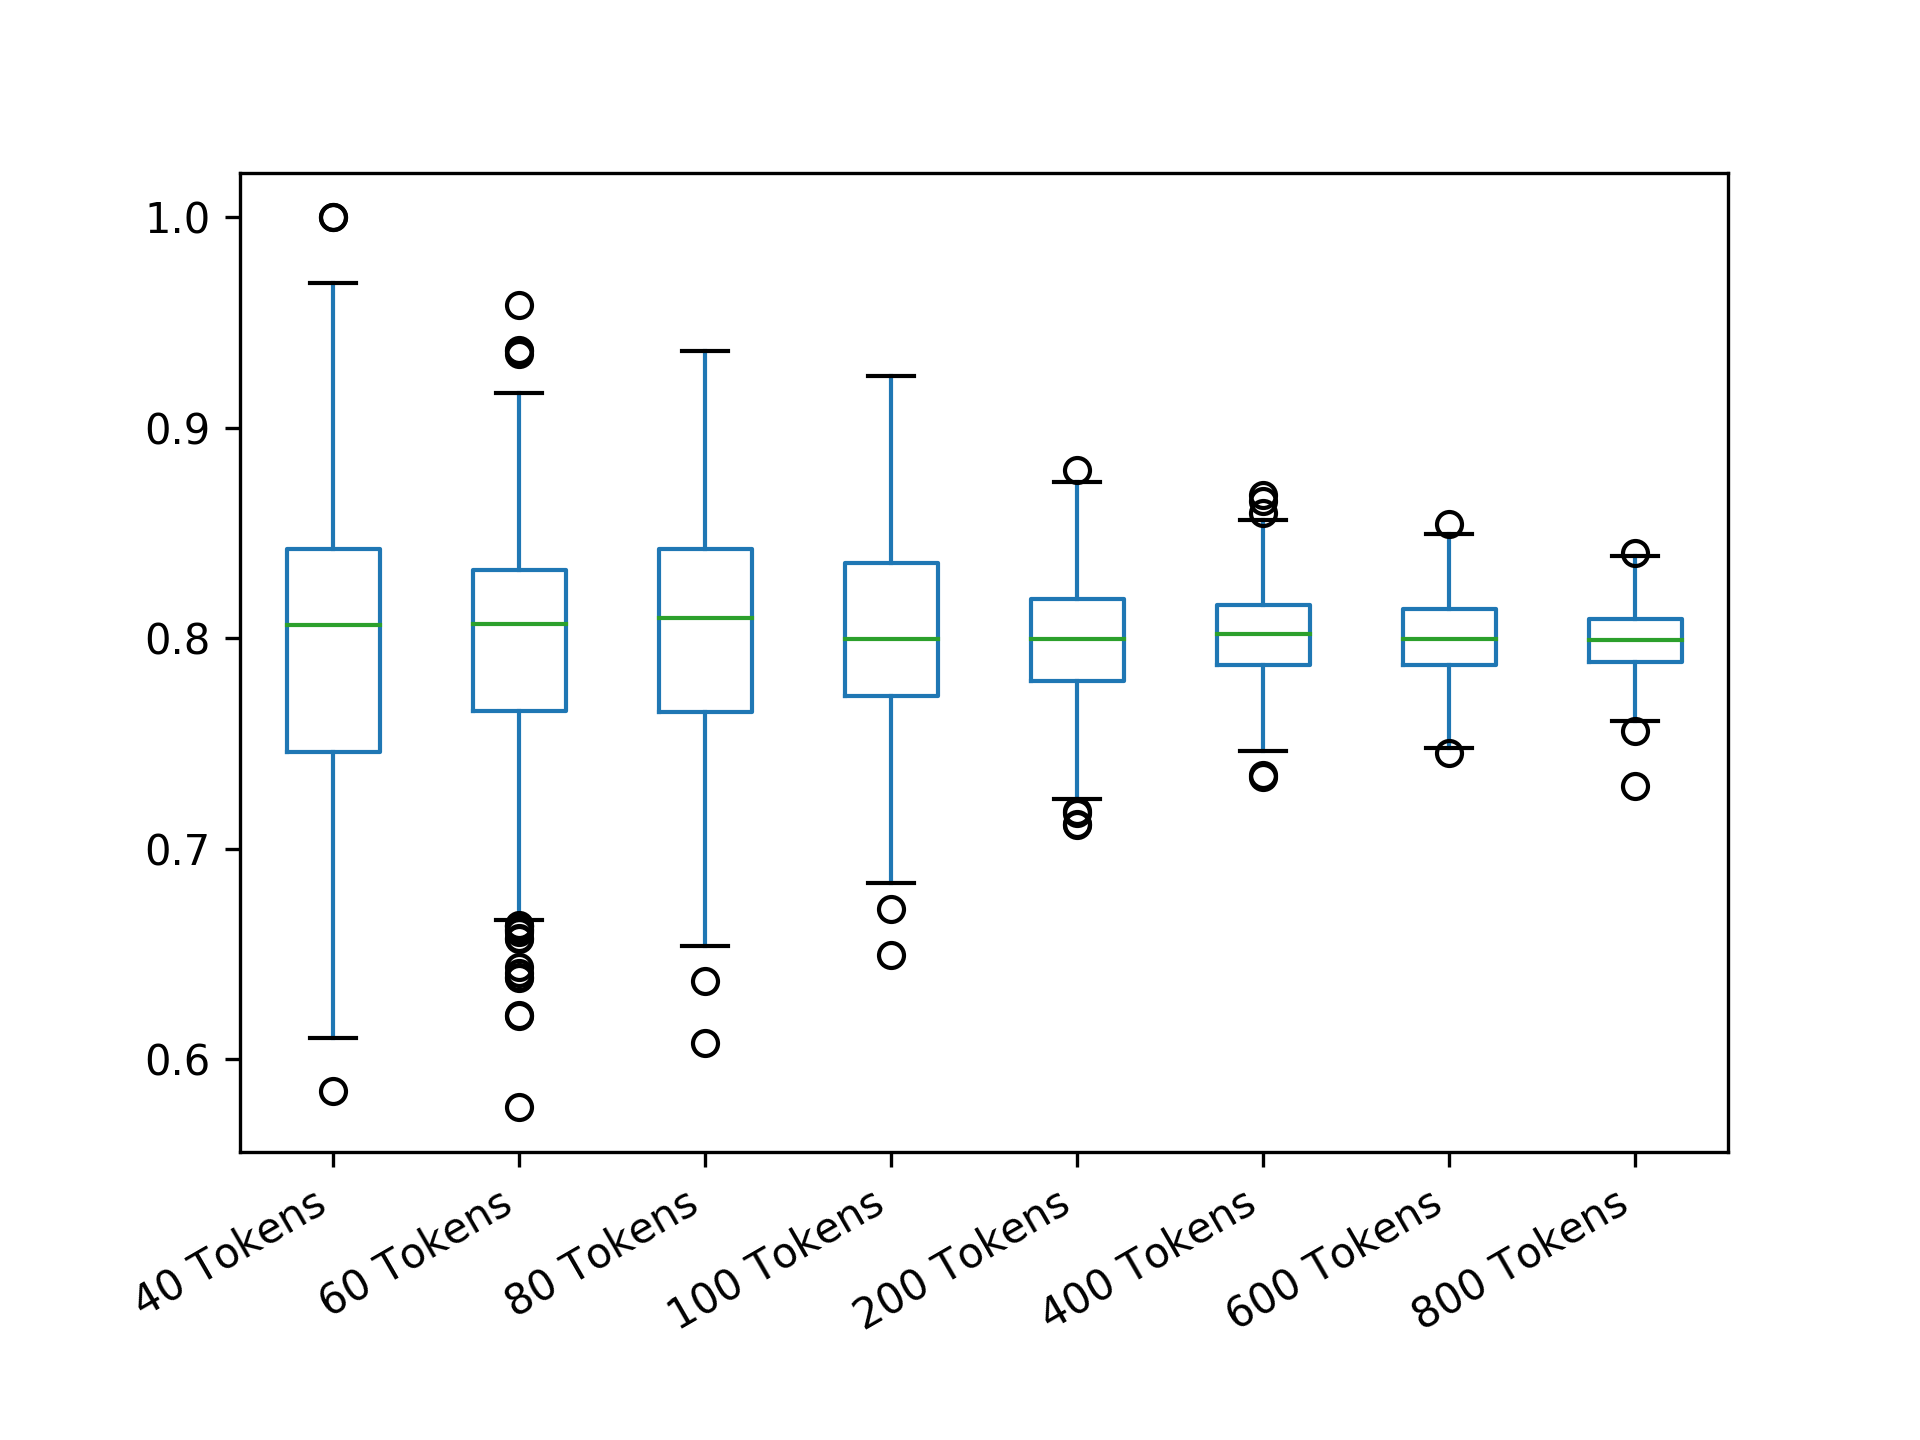

Source data for this figure (header and first rows):
40 Tokens; 60 Tokens; 80 Tokens; 100 Tokens; 200 Tokens; 400 Tokens; 600 Tokens; 800 Tokens
0.8084; 0.8943; 0.7889; 0.8345; 0.8184; 0.7832; 0.7913; 0.7918
0.7354; 0.8525; 0.7636; 0.7989; 0.7616; 0.8185; 0.7997; 0.7667
0.9024; 0.8299; 0.7968; 0.861; 0.8125; 0.7466; 0.7976; 0.8057
0.7406; 0.8074; 0.7645; 0.8092; 0.8054; 0.8215; 0.802; 0.8171
0.7791; 0.8296; 0.749; 0.7871; 0.7619; 0.8027; 0.76; 0.7953
0.7178; 0.8324; 0.7627; 0.8365; 0.7546; 0.8305; 0.8123; 0.7937
0.8408; 0.829; 0.7951; 0.6711; 0.8117; 0.8277; 0.8038; 0.8061
0.7622; 0.8538; 0.7764; 0.8743; 0.7363; 0.8086; 0.7852; 0.817
0.7437; 0.7674; 0.7963; 0.8603; 0.7936; 0.8086; 0.7974; 0.7718
0.7778; 0.7619; 0.8104; 0.749; 0.8244; 0.7837; 0.7977; 0.803
0.774; 0.8096; 0.7808; 0.8115; 0.7544; 0.7932; 0.8249; 0.7999
0.7422; 0.7481; 0.7478; 0.8229; 0.818; 0.8274; 0.7993; 0.8137
0.8054; 0.7268; 0.8106; 0.7854; 0.7683; 0.7781; 0.7851; 0.803
0.8114; 0.8082; 0.859; 0.8122; 0.7608; 0.7998; 0.7913; 0.8092
0.8724; 0.895; 0.747; 0.747; 0.7926; 0.7961; 0.7911; 0.8014
0.7743; 0.8725; 0.6538; 0.7705; 0.7921; 0.7901; 0.8061; 0.792
0.7162; 0.9582; 0.8583; 0.7854; 0.8114; 0.7934; 0.8121; 0.7795
0.9358; 0.7493; 0.78; 0.8486; 0.8308; 0.8374; 0.803; 0.8075
0.8425; 0.7688; 0.8107; 0.785; 0.7917; 0.8074; 0.8227; 0.8185
0.8097; 0.811; 0.7943; 0.7973; 0.8418; 0.8091; 0.7911; 0.7919
1; 0.8113; 0.8874; 0.8245; 0.7553; 0.8151; 0.827; 0.7811
0.7767; 0.7475; 0.8103; 0.7993; 0.8621; 0.8093; 0.7957; 0.7999
0.7301; 0.8949; 0.8428; 0.7482; 0.8431; 0.7681; 0.8102; 0.8324
0.8088; 0.8288; 0.7932; 0.8735; 0.8182; 0.7873; 0.8164; 0.7873
0.8082; 0.7275; 0.8262; 0.7745; 0.7998; 0.815; 0.8058; 0.8044
0.7446; 0.8307; 0.8583; 0.7996; 0.7237; 0.7341; 0.8353; 0.7844
0.8397; 0.854; 0.8256; 0.8236; 0.7921; 0.7589; 0.8017; 0.7968
0.8425; 0.79; 0.8114; 0.7837; 0.7933; 0.8085; 0.7895; 0.8155
0.8405; 0.7699; 0.8903; 0.8616; 0.7558; 0.8093; 0.8224; 0.7822
0.737; 0.7621; 0.776; 0.8235; 0.8185; 0.8089; 0.7893; 0.8262
0.8353; 0.8309; 0.794; 0.8237; 0.8559; 0.7836; 0.7769; 0.8045
0.84; 0.8948; 0.7804; 0.723; 0.806; 0.8276; 0.8165; 0.7993
0.8433; 0.8501; 0.7787; 0.6962; 0.7369; 0.8058; 0.8244; 0.795
0.7173; 0.8102; 0.8275; 0.8594; 0.8048; 0.8028; 0.7517; 0.8325
0.7402; 0.8309; 0.7614; 0.787; 0.7657; 0.8; 0.7935; 0.8343
0.7793; 0.8955; 0.7796; 0.8121; 0.8172; 0.7999; 0.8102; 0.8139
0.8092; 0.7878; 0.7797; 0.8367; 0.7996; 0.8089; 0.7996; 0.7937
0.7763; 0.7872; 0.7632; 0.8243; 0.7873; 0.7934; 0.7812; 0.8312
0.9373; 0.7057; 0.8241; 0.7857; 0.7869; 0.8683; 0.783; 0.7842
0.9353; 0.8732; 0.8267; 0.837; 0.8243; 0.8303; 0.7999; 0.7919
0.7767; 0.8263; 0.8093; 0.7716; 0.8242; 0.8086; 0.7828; 0.7997
0.842; 0.7459; 0.7914; 0.8212; 0.774; 0.7995; 0.7791; 0.8203
0.8682; 0.7627; 0.8096; 0.8497; 0.781; 0.8117; 0.8041; 0.7607
0.7767; 0.7697; 0.8428; 0.7994; 0.791; 0.7769; 0.7914; 0.8045
0.9025; 0.7465; 0.7646; 0.7359; 0.7615; 0.7906; 0.7895; 0.795
0.7737; 0.8518; 0.7808; 0.7615; 0.8493; 0.8434; 0.8249; 0.8027
0.6474; 0.7461; 0.8116; 0.849; 0.7678; 0.7936; 0.804; 0.7794
0.7137; 0.7282; 0.8255; 0.7231; 0.8241; 0.8217; 0.806; 0.8229
0.7462; 0.8534; 0.858; 0.7745; 0.7998; 0.8593; 0.7976; 0.7983
0.7134; 0.8925; 0.9059; 0.7857; 0.7936; 0.8125; 0.7977; 0.7905
0.7707; 0.8301; 0.8103; 0.8107; 0.7873; 0.8023; 0.779; 0.8043
0.7463; 0.7486; 0.6695; 0.8618; 0.7996; 0.8124; 0.7808; 0.7921
0.7481; 0.7441; 0.8048; 0.7467; 0.8371; 0.8124; 0.789; 0.7871
0.866; 0.8933; 0.8591; 0.835; 0.8742; 0.8092; 0.8059; 0.8014
0.9061; 0.6605; 0.8255; 0.8744; 0.8179; 0.8058; 0.7789; 0.7968
0.7079; 0.8058; 0.857; 0.7986; 0.8298; 0.8025; 0.8207; 0.8124
0.873; 0.853; 0.8116; 0.8235; 0.8174; 0.774; 0.8103; 0.8059
0.8384; 0.8908; 0.8101; 0.8499; 0.8308; 0.7646; 0.8478; 0.7996
0.8416; 0.7459; 0.7655; 0.7446; 0.7927; 0.8229; 0.7893; 0.7794
0.8108; 0.81; 0.7615; 0.7604; 0.811; 0.7812; 0.7892; 0.8044
... 440 more rows
